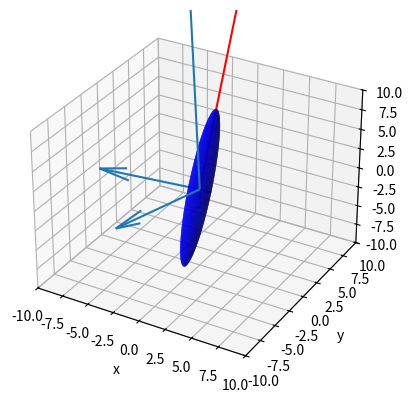

Python code for this plot:
from mpl_toolkits.mplot3d import Axes3D
import matplotlib.pyplot as plt
import numpy as np

def rotation_matrix_from_vectors(vec1, vec2):
    """ Find the rotation matrix that aligns vec1 to vec2
    :param vec1: A 3d "source" vector
    :param vec2: A 3d "destination" vector
    :return mat: A transform matrix (3x3) which when applied to vec1, aligns it with vec2.
    """
    a, b = (vec1 / np.linalg.norm(vec1)).reshape(3), (vec2 / np.linalg.norm(vec2)).reshape(3)
    v = np.cross(a, b)
    c = np.dot(a, b)
    s = np.linalg.norm(v)
    if (s == 0):
        # print(s)
        return np.eye(3)
    kmat = np.array([[0, -v[2], v[1]], [v[2], 0, -v[0]], [-v[1], v[0], 0]])
    # Rodrigues' formula
    rotation_matrix = np.eye(3) + kmat + kmat.dot(kmat) * ((1 - c) / (s ** 2))
    return rotation_matrix


def get_perpendicular_vectors(v0):
    v0 = v0/np.linalg.norm(v0)
    v1 = np.random.randn(3)
    v1 -= v1.dot(v0) * v0
    v1 /= np.linalg.norm(v1)
    v2 = np.cross(v0, v1)
    v2 /= np.linalg.norm(v2)
    # print(v1, v2)
    return v1, v2

def get_stiffness_matrix(v0, mag, ax):
    v1, v2 = get_perpendicular_vectors(v0)
    v0 = v0/np.linalg.norm(v0)
    v1 = v1/np.linalg.norm(v1)
    v2 = v2/np.linalg.norm(v2)
    # k_mat = np.zeros((3,3))
    # k_mat[0][0] = mag
    # k_mat[1][1] = mag/3
    # k_mat[2][2] = mag/3

    Q = np.zeros((3, 3))
    Q[:, 0] = v0
    Q[:, 1] = v1
    Q[:, 2] = v2
    E = np.zeros((3,3))
    E[0, 0] = mag
    E[1, 1] = mag/10
    E[2, 2] = mag/10

    # rot_v0 = rotation_matrix_from_vectors(k_mat[:, 0], v0)
    # rot_v1 = rotation_matrix_from_vectors(k_mat[:, 1], v1)
    # rot_v2 = rotation_matrix_from_vectors(k_mat[:, 2], v2)
    # print(rot_v0)


    # print(k_mat[:, 0])
    # print(k_mat[:, 1])
    # print(k_mat[:, 2])
    # r0 = rot_v0 @ v0 
    # r1 = rot_v0 @ v1
    # r2 = rot_v0 @ v2

    # k_mat[:, 0] = r0.T
    # k_mat[:, 1] = r1.T
    # k_mat[:, 2] = r2.T


    # print(v0)
    # print(v1)
    # print(v2)

    # print(Q)
    # print(E)
    print(E)
    print(Q)
    cov = Q @ E @ Q.T
    # print(cov)

    # fig = plt.figure(figsize=plt.figaspect(1))  # Square figure
    # ax = fig.add_subplot(111, projection='3d')
    # ax.set_xlabel('x')
    # ax.set_ylabel('y')
    # ax.set_zlabel('z')
    # ax.set_xlim3d(-10,10)
    # ax.set_ylim3d(-10,10)
    # ax.set_zlim3d(-10,10)
    # # ax.plot3D(line_x, line_y, line_z, color='r')

     
    # ax.quiver(0, 0, 0, v0[0], v0[1], v0[2], length = 5)
    # ax.quiver(0, 0, 0, v1[0], v1[1], v1[2], length = 5)
    # ax.quiver(0, 0, 0, v2[0], v2[1], v2[2], length = 5)


    # for i in range(3):
    #     # ax.quiver(0, 0, 0, k_mat[i][0], k_mat[i][1], k_mat[i][2], length = 1)
    #     # ax.quiver(0, 0, 0, E[i][i]*Q[i][0], E[i][i]*Q[i][1], E[i][i]*Q[i][2], length = 1)
    #     ax.quiver(0, 0, 0, E[i][i]*Q[0][i], E[i][i]*Q[1][i], E[i][i]*Q[2][i], length = 1)
    # # # plt.show()
    
    # i = np.eye(3)
    # i[0, 1] = 3
    # print(i)
    # w, v = np.linalg.eig(i)
    # print(w)
    # print(v)

    w, v = np.linalg.eig(cov)
    print(w)
    print(v)

    return cov

    

#### ELLIPSOID
ellipseSteps= 100
u = np.linspace(0, 2 * np.pi, ellipseSteps)
v = np.linspace(0, np.pi, ellipseSteps)

mag = 10

# Transformation formulae for a spherical coordinate system.
x = mag * np.outer(np.cos(u), np.sin(v))
y = mag/10 * np.outer(np.sin(u), np.sin(v))
z = mag/10 * np.outer(np.ones_like(u), np.cos(v))

vec = np.array([10, 10, 100])
line_x = [0, vec[0]]
line_y = [0, vec[1]]
line_z = [0, vec[2]]


fig = plt.figure(figsize=plt.figaspect(1))  # Square figure
ax = fig.add_subplot(111, projection='3d')
ax.plot3D(line_x, line_y, line_z, color='r')

vec2 = np.array([1, 0, 0])
line2_x = np.array([0, vec2[0]])
line2_y = np.array([0, vec2[1]])
line2_z = np.array([0, vec2[2]])
ax.plot3D(line2_x, line2_y, line2_z, color='b')


agg = np.array([line2_x, line2_y, line2_z])
agg = agg.reshape(3, -1)
# print(agg)
# phi, theta = getRotAnglesYZ(vec)
# print(phi, theta)
# rotated = rotYZ(phi, theta) @ agg

rotation = rotation_matrix_from_vectors(vec2, vec)
rotated = rotation.T @ agg
rotated_x = rotated[0]
rotated_y = rotated[1]
rotated_z = rotated[2]
ax.plot3D(rotated_x, rotated_y, rotated_z, color='b')

#### ROTATED
agg = np.array([x, y, z])
agg = agg.reshape(3, -1)

rotation = rotation_matrix_from_vectors(vec2, vec)
rotated = rotation @ agg

rotated = rotated.reshape(3, 100, 100)
rotated_x = rotated[0]
rotated_y = rotated[1]
rotated_z = rotated[2]

mag = 10
k_mat = np.zeros((3,3))
k_mat[0][0] = 10
k_mat[1][1] = 1
k_mat[2][2] = 1
# print(rotation)
# print(k_mat)

# k_mat = np.linalg.inv(k_mat.T) @ rotation @ np.linalg.inv(k_mat)

k_mat = rotation.T @ k_mat @ rotation

# print(k_mat.T @ rotation @ k_mat)
# print(rotation.T @ k_mat @ rotation)
# k_mat = get_stiffness_matrix(vec, mag, ax)
# print(get_stiffness_matrix(vec, mag))
# print(k_mat)
# w, v = np.linalg.eig(k_mat)
# print(w, v)
# # print(k_mat)
# for i in range(3):
#     # ax.quiver(0, 0, 0, k_mat[i][0], k_mat[i][1], k_mat[i][2], length = 1)
#     ax.quiver(0, 0, 0, k_mat[0][i], k_mat[1][i], k_mat[2][i], length = 1)


w, v = np.linalg.eig(k_mat)
print(w)
print(v)
print(k_mat)
for i in range(3):
    # ax.quiver(0, 0, 0, k_mat[i][0], k_mat[i][1], k_mat[i][2], length = 1)
    ax.quiver(0, 0, 0, w[i]*v[0][i], w[i]*v[1][i], w[i]*v[2][i], length = 10)
    # ax.quiver(0, 0, 0, w[i]*v[i][0], w[i]*v[i][1], w[i]*v[i][2], length = 10)

ax.plot_surface(rotated_x, rotated_y, rotated_z, color='b')
ax.set_xlabel('x')
ax.set_ylabel('y')
ax.set_zlabel('z')
ax.set_xlim3d(-10,10)
ax.set_ylim3d(-10,10)
ax.set_zlim3d(-10,10)

plt.show()
